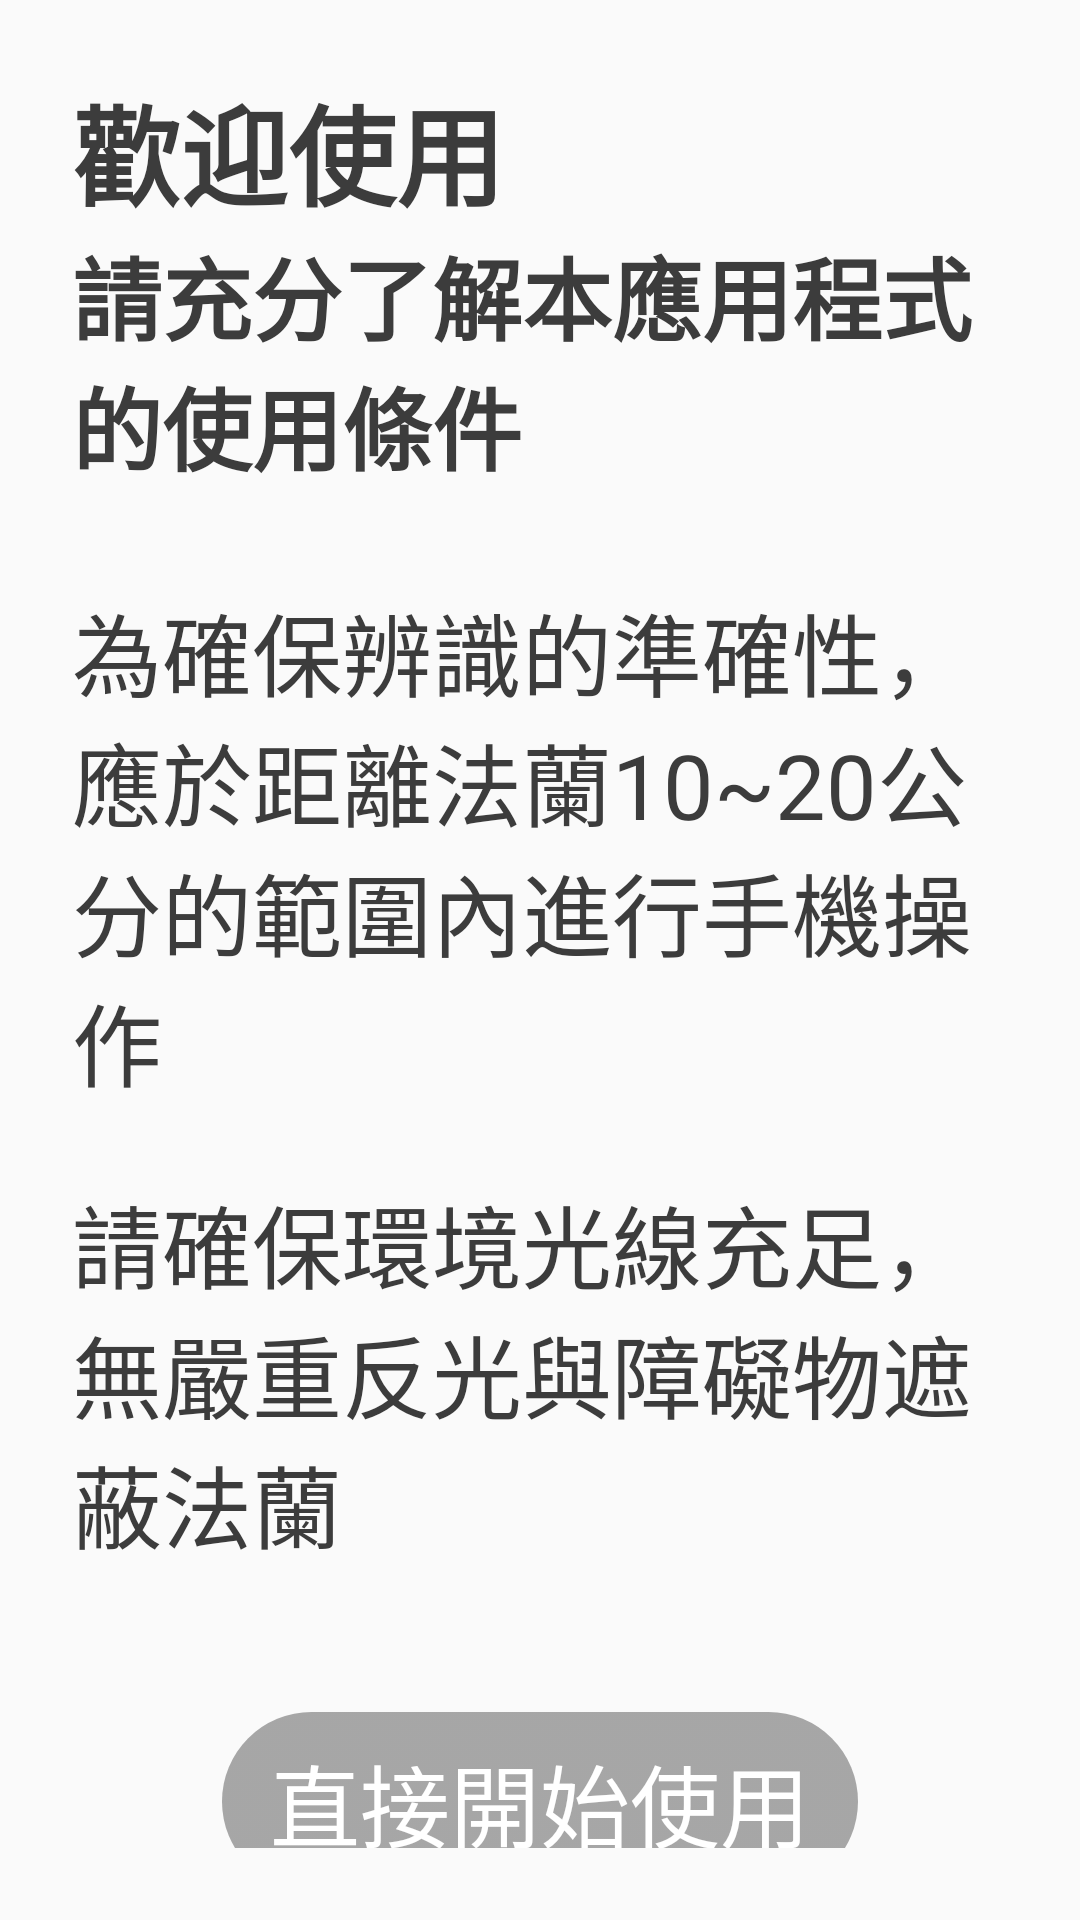

Android layout source for this screen:
<!-- AndroidManifest.xml: application theme AppTheme -->
<!-- res/layout/activity_main.xml -->
<?xml version="1.0" encoding="utf-8"?>
<androidx.constraintlayout.widget.ConstraintLayout xmlns:android="http://schemas.android.com/apk/res/android"
    xmlns:app="http://schemas.android.com/apk/res-auto"
    xmlns:tools="http://schemas.android.com/tools"
    android:layout_width="match_parent"
    android:layout_height="match_parent"
    android:padding="@dimen/padding_big">

    <TextView
        android:id="@+id/tv_welcome"
        android:layout_width="wrap_content"
        android:layout_height="wrap_content"
        android:text="@string/welcome"
        android:textColor="@color/black"
        android:textSize="@dimen/text_big_size"
        android:textStyle="bold"
        app:layout_constraintStart_toStartOf="parent"
        app:layout_constraintTop_toTopOf="parent" />

    <TextView
        android:id="@+id/tv_welcome_dec"
        android:layout_width="wrap_content"
        android:layout_height="wrap_content"
        android:text="@string/welcome_dec"
        android:textColor="@color/black"
        android:textSize="@dimen/text_mid_size"
        android:textStyle="bold"
        app:layout_constraintStart_toStartOf="parent"
        app:layout_constraintTop_toBottomOf="@+id/tv_welcome" />

    <TextView
        android:id="@+id/tv_step1"
        android:layout_width="wrap_content"
        android:layout_height="wrap_content"
        android:layout_marginTop="32dp"
        android:text="@string/welcome_step1"
        android:textColor="@color/black"
        android:textSize="@dimen/text_mid_size"
        app:layout_constraintStart_toStartOf="parent"
        app:layout_constraintTop_toBottomOf="@+id/tv_welcome_dec" />

    <TextView
        android:id="@+id/tv_step2"
        android:layout_width="wrap_content"
        android:layout_height="wrap_content"
        android:layout_marginTop="24dp"
        android:text="@string/welcome_step2"
        android:textColor="@color/black"
        android:textSize="@dimen/text_mid_size"
        app:layout_constraintStart_toStartOf="parent"
        app:layout_constraintTop_toBottomOf="@+id/tv_step1" />

    <androidx.appcompat.widget.AppCompatButton
        android:id="@+id/btn_start"
        android:layout_width="wrap_content"
        android:layout_height="wrap_content"
        android:layout_marginTop="48dp"
        android:background="@drawable/bg_btn"
        android:paddingHorizontal="16dp"
        android:paddingVertical="8dp"
        android:text="@string/start"
        android:textColor="@color/white"
        android:textSize="@dimen/text_mid_size"
        app:layout_constraintEnd_toEndOf="parent"
        app:layout_constraintStart_toStartOf="parent"
        app:layout_constraintTop_toBottomOf="@+id/tv_step2" />

    <androidx.appcompat.widget.AppCompatButton
        android:id="@+id/btn_teach"
        android:layout_width="wrap_content"
        android:layout_height="wrap_content"
        android:layout_marginTop="36dp"
        android:background="@drawable/bg_btn"
        android:paddingHorizontal="16dp"
        android:paddingVertical="8dp"
        android:text="@string/teach"
        android:textColor="@color/white"
        android:textSize="@dimen/text_mid_size"
        app:layout_constraintEnd_toEndOf="parent"
        app:layout_constraintStart_toStartOf="parent"
        app:layout_constraintTop_toBottomOf="@+id/btn_start" />

</androidx.constraintlayout.widget.ConstraintLayout>
<!-- resources referenced by this layout -->
<resources>
  <color name="black">#FF3C3C3C</color>
  <color name="white">#FFFFFFFF</color>
  <dimen name="padding_big">24dp</dimen>
  <dimen name="text_big_size">36sp</dimen>
  <dimen name="text_mid_size">30sp</dimen>
  <!-- drawable bg_btn (drawable) -->
  <?xml version="1.0" encoding="utf-8"?>
  <selector xmlns:android="http://schemas.android.com/apk/res/android">
      <item>
          <shape>
              <corners android:radius="30dp" />
              <gradient android:angle="0" android:endColor="@color/gray" android:startColor="@color/gray" />
          </shape>
      </item>
  </selector>
  <string name="start">直接開始使用</string>
  <string name="teach">進入教學頁面</string>
  <string name="welcome">歡迎使用</string>
  <string name="welcome_dec">請充分了解本應用程式的使用條件</string>
  <string name="welcome_step1">為確保辨識的準確性，應於距離法蘭10~20公分的範圍內進行手機操作</string>
  <string name="welcome_step2">請確保環境光線充足，無嚴重反光與障礙物遮蔽法蘭</string>
  <style name="AppTheme" parent="Theme.AppCompat.Light.NoActionBar">
          
          <item name="colorPrimary">@color/gray</item>
          <item name="colorPrimaryDark">@color/gray</item>
          <item name="colorAccent">@color/gray</item>
      </style>
  <color name="gray">#AF808080</color>
</resources>
